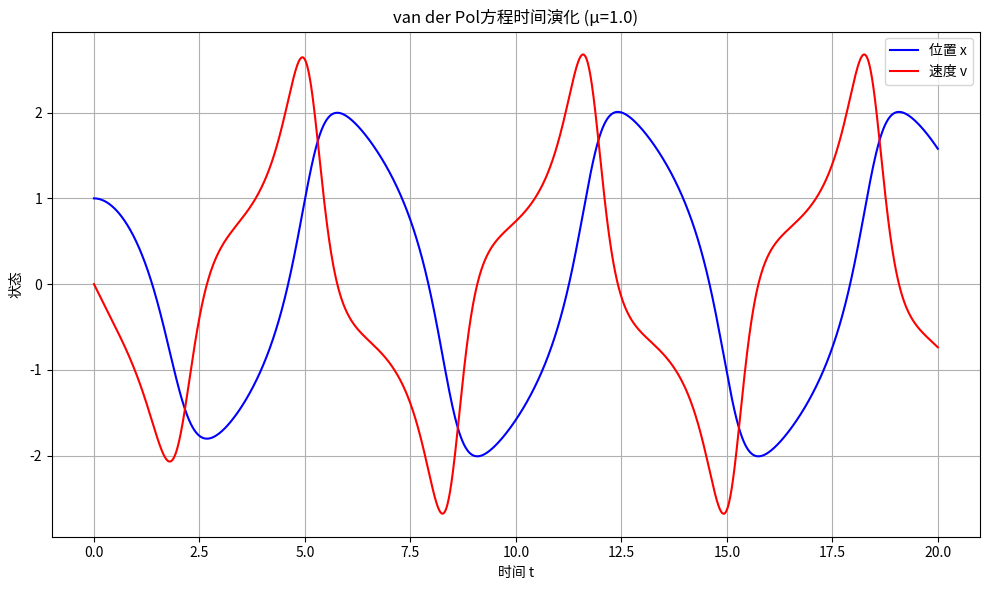
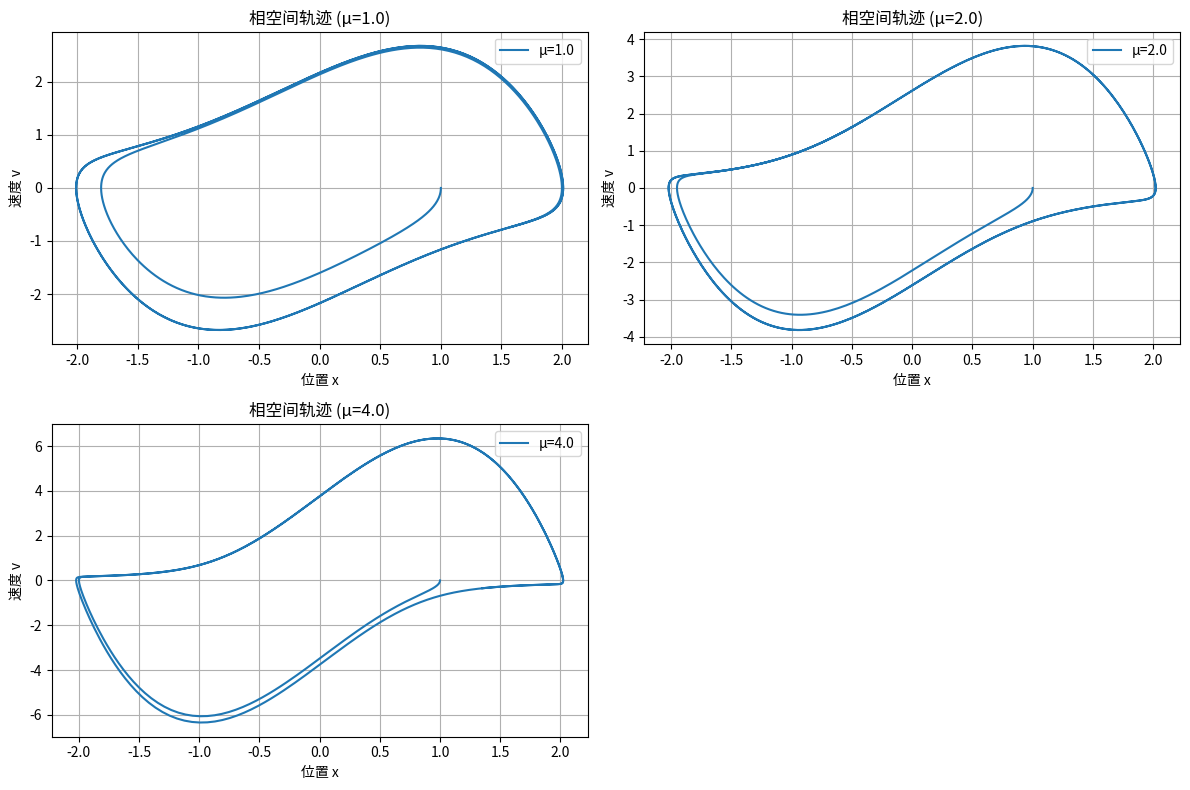
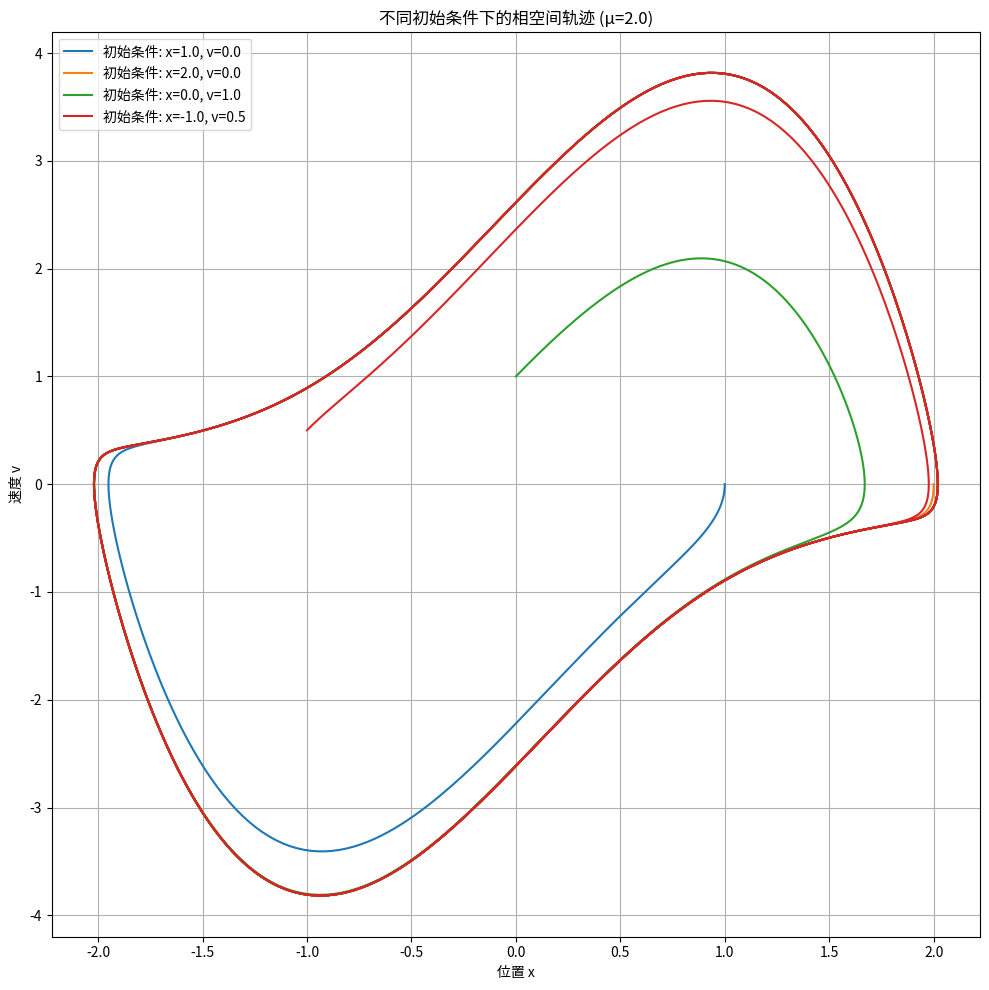
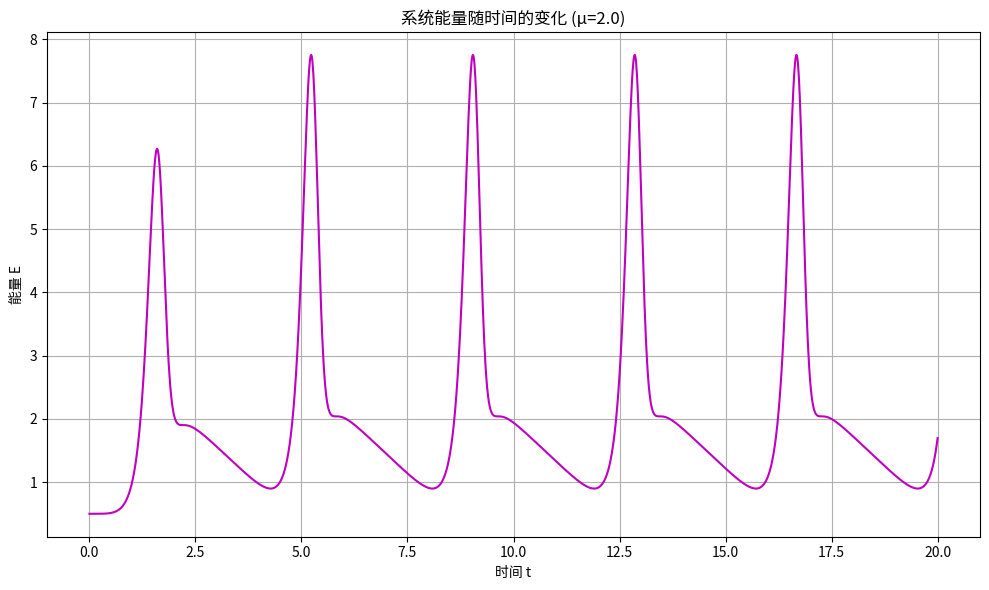

Write the Python code that produced these figures, in order.
import numpy as np
import matplotlib.pyplot as plt
from typing import Tuple, Callable, List

def van_der_pol_ode(state: np.ndarray, t: float, mu: float = 1.0, omega: float = 1.0) -> np.ndarray:
    """
    van der Pol振子的一阶微分方程组。
    
    参数:
        state: np.ndarray, 形状为(2,)的数组，包含位置x和速度v
        t: float, 当前时间（在这个系统中实际上没有使用）
        mu: float, 非线性阻尼参数
        omega: float, 角频率
    
    返回:
        np.ndarray: 形状为(2,)的数组，包含dx/dt和dv/dt
    """
    x, v = state
    dx_dt = v
    dv_dt = mu * (1 - x ** 2) * v - omega ** 2 * x
    return np.array([dx_dt, dv_dt])

def rk4_step(ode_func: Callable, state: np.ndarray, t: float, dt: float, **kwargs) -> np.ndarray:
    """
    使用四阶龙格-库塔方法进行一步数值积分。
    
    参数:
        ode_func: Callable, 微分方程函数
        state: np.ndarray, 当前状态
        t: float, 当前时间
        dt: float, 时间步长
        **kwargs: 传递给ode_func的额外参数
    
    返回:
        np.ndarray: 下一步的状态
    """
    k1 = ode_func(state, t, **kwargs)
    k2 = ode_func(state + 0.5 * dt * k1, t + 0.5 * dt, **kwargs)
    k3 = ode_func(state + 0.5 * dt * k2, t + 0.5 * dt, **kwargs)
    k4 = ode_func(state + dt * k3, t + dt, **kwargs)

    next_state = state + (dt / 6.0) * (k1 + 2 * k2 + 2 * k3 + k4)
    return next_state

def solve_ode(ode_func: Callable, initial_state: np.ndarray, t_span: Tuple[float, float], 
              dt: float, **kwargs) -> Tuple[np.ndarray, np.ndarray]:
    """
    求解常微分方程组。
    
    参数:
        ode_func: Callable, 微分方程函数
        initial_state: np.ndarray, 初始状态
        t_span: Tuple[float, float], 时间范围 (t_start, t_end)
        dt: float, 时间步长
        **kwargs: 传递给ode_func的额外参数
    
    返回:
        Tuple[np.ndarray, np.ndarray]: (时间点数组, 状态数组)
    """
    t_start, t_end = t_span
    num_steps = int((t_end - t_start) / dt) + 1
    t_points = np.linspace(t_start, t_end, num_steps)
    state_dim = len(initial_state)

    states = np.zeros((num_steps, state_dim))
    states[0] = initial_state

    for i in range(num_steps - 1):
        states[i + 1] = rk4_step(ode_func, states[i], t_points[i], dt, **kwargs)

    return t_points, states

def plot_time_evolution(t: np.ndarray, states: np.ndarray, title: str) -> None:
    """
    绘制状态随时间的演化。
    
    参数:
        t: np.ndarray, 时间点数组
        states: np.ndarray, 状态数组
        title: str, 图标题
    """
    plt.figure(figsize=(10, 6))
    plt.plot(t, states[:, 0], 'b-', label='位置 x')
    plt.plot(t, states[:, 1], 'r-', label='速度 v')
    plt.title(title)
    plt.xlabel('时间 t')
    plt.ylabel('状态')
    plt.grid(True)
    plt.legend()
    plt.tight_layout()
    plt.show()
    
def plot_phase_space(states: np.ndarray, title: str) -> None:
    """
    绘制相空间轨迹。
    
    参数:
        states: np.ndarray, 状态数组
        title: str, 图标题
    """
    plt.figure(figsize=(8, 8))
    plt.plot(states[:, 0], states[:, 1], 'g-')
    plt.title(title)
    plt.xlabel('位置 x')
    plt.ylabel('速度 v')
    plt.grid(True)
    plt.axis('equal')
    plt.tight_layout()
    plt.show()

def calculate_energy(state: np.ndarray, omega: float = 1.0) -> float:
    """
    计算van der Pol振子的能量。
    
    参数:
        state: np.ndarray, 形状为(2,)的数组，包含位置x和速度v
        omega: float, 角频率
    
    返回:
        float: 系统的能量
    """
    # TODO: 实现能量计算
    # E = (1/2)v^2 + (1/2)omega^2*x^2
    x, v = state
    return 0.5 * (v ** 2 + omega ** 2 * x ** 2)

def analyze_limit_cycle(states: np.ndarray) -> Tuple[float, float]:
    """
    分析极限环的特征（振幅和周期）。
    
    参数:
        states: np.ndarray, 状态数组
    
    返回:
        Tuple[float, float]: (振幅, 周期)
    """
    # TODO: 实现极限环分析
    x_values = states[:, 0]
    max_amplitude = np.max(np.abs(x_values))

    # 寻找峰值来估计周期
    peaks = []
    for i in range(1, len(x_values) - 1):
        if x_values[i] > x_values[i - 1] and x_values[i] > x_values[i + 1]:
            peaks.append(i)

    if len(peaks) >= 2:
        periods = np.diff(peaks)
        avg_period = np.mean(periods)
    else:
        avg_period = np.nan

    return max_amplitude, avg_period

def main():
    # 设置基本参数
    mu = 1.0
    omega = 1.0
    t_span = (0, 20)
    dt = 0.01
    initial_state = np.array([1.0, 0.0])
    
    # TODO: 任务1 - 基本实现
    # 1. 求解van der Pol方程
    # 2. 绘制时间演化图
    
    # TODO: 任务2 - 参数影响分析
    # 1. 尝试不同的mu值
    # 2. 比较和分析结果
    
    # TODO: 任务3 - 相空间分析
    # 1. 绘制相空间轨迹
    # 2. 分析极限环特征
    
    # TODO: 任务4 - 能量分析
    # 1. 计算和绘制能量随时间的变化
    # 2. 分析能量的耗散和补充
    
    # 任务1 - 基本实现
    mu = 1.0
    t_points, states = solve_ode(van_der_pol_ode, initial_state, t_span, dt, mu=mu, omega=omega)
    plot_time_evolution(t_points, states, f'van der Pol方程时间演化 (μ={mu})')

    # 任务2 - 参数影响分析
    mu_values = [1.0, 2.0, 4.0]
    amplitudes = []
    periods = []

    plt.figure(figsize=(12, 8))
    for i, mu in enumerate(mu_values):
        _, states = solve_ode(van_der_pol_ode, initial_state, t_span, dt, mu=mu, omega=omega)
        amplitude, period = analyze_limit_cycle(states)
        amplitudes.append(amplitude)
        periods.append(period)

        plt.subplot(2, 2, i + 1)
        plt.plot(states[:, 0], states[:, 1], label=f'μ={mu}')
        plt.title(f'相空间轨迹 (μ={mu})')
        plt.xlabel('位置 x')
        plt.ylabel('速度 v')
        plt.grid(True)
        plt.legend()

    plt.tight_layout()
    plt.show()

    # 打印参数分析结果
    print("参数影响分析:")
    for mu, amp, per in zip(mu_values, amplitudes, periods):
        print(f"μ={mu}: 振幅={amp:.3f}, 周期={per:.3f}")

    # 任务3 - 不同初始条件的相空间分析
    plt.figure(figsize=(10, 10))
    initial_conditions = [
        (1.0, 0.0),  # 初始条件1
        (2.0, 0.0),  # 初始条件2
        (0.0, 1.0),  # 初始条件3
        (-1.0, 0.5)  # 初始条件4
    ]

    mu = 2.0  # 选择一个中等非线性参数值
    for ic in initial_conditions:
        ic_state = np.array(ic)
        _, states = solve_ode(van_der_pol_ode, ic_state, t_span, dt, mu=mu, omega=omega)
        plt.plot(states[:, 0], states[:, 1], label=f'初始条件: x={ic[0]}, v={ic[1]}')

    plt.title(f'不同初始条件下的相空间轨迹 (μ={mu})')
    plt.xlabel('位置 x')
    plt.ylabel('速度 v')
    plt.grid(True)
    plt.legend()
    plt.tight_layout()
    plt.show()

    # 任务4 - 能量分析
    mu = 2.0
    t_points, states = solve_ode(van_der_pol_ode, initial_state, t_span, dt, mu=mu, omega=omega)

    energies = np.array([calculate_energy(state, omega) for state in states])

    plt.figure(figsize=(10, 6))
    plt.plot(t_points, energies, 'm-')
    plt.title(f'系统能量随时间的变化 (μ={mu})')
    plt.xlabel('时间 t')
    plt.ylabel('能量 E')
    plt.grid(True)
    plt.tight_layout()
    plt.show()

if __name__ == "__main__":
    main()
